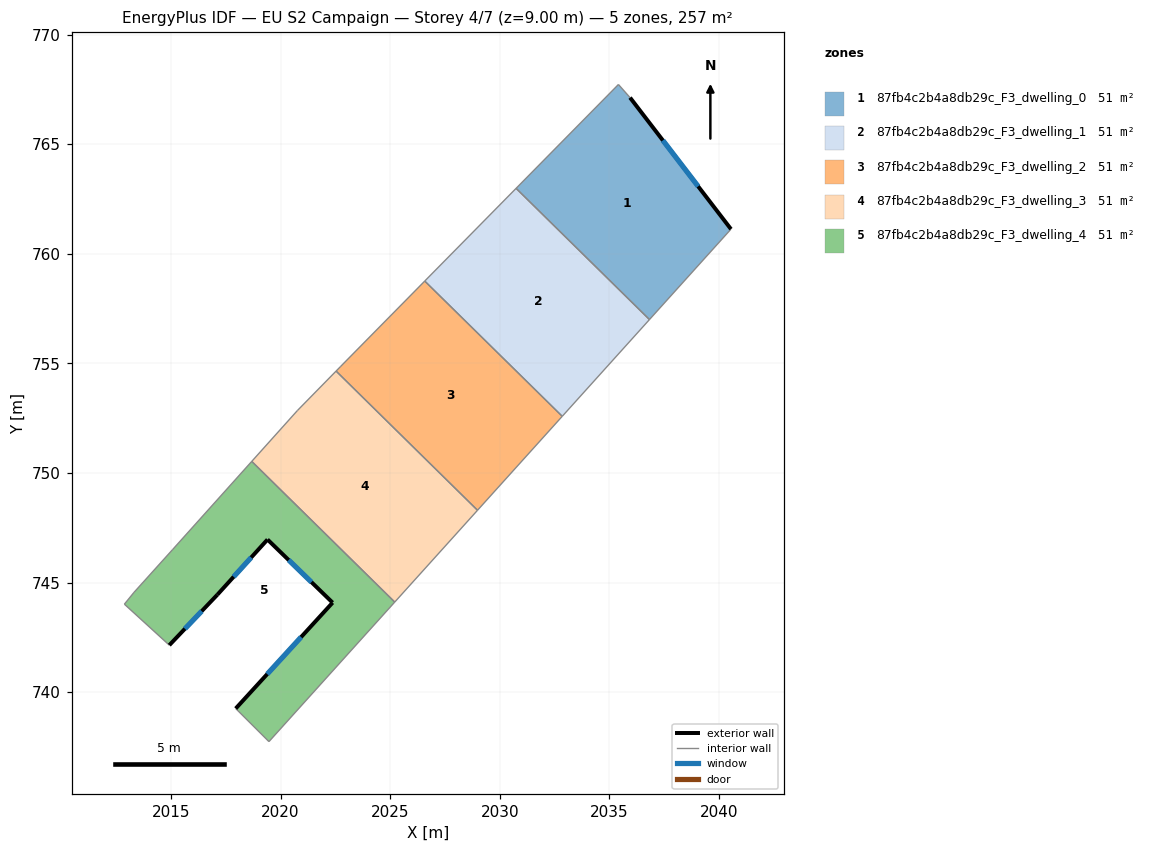
=== STOREY PLAN SPEC (per zone: floor XY polygon, exterior-wall plan segments, windows/doors) ===
zone 1: 87fb4c2b4a8db29c_F3_dwelling_0  (51.5 m²)
  floor: (2035.94, 767.12) (2040.55, 761.12) (2036.83, 757.00) (2030.75, 762.99) (2035.42, 767.72)
  exterior wall: (2040.55, 761.12) – (2035.94, 767.12)  [7.6 m]
    window: (2039.05, 763.08) – (2037.44, 765.17)  [2.8 m²]
  interior walls: 4
zone 2: 87fb4c2b4a8db29c_F3_dwelling_1  (51.5 m²)
  floor: (2036.83, 757.00) (2032.85, 752.58) (2026.58, 758.76) (2030.75, 762.99)
  interior walls: 4
zone 3: 87fb4c2b4a8db29c_F3_dwelling_2  (51.5 m²)
  floor: (2032.85, 752.58) (2028.99, 748.30) (2022.53, 754.65) (2022.73, 754.84) (2026.58, 758.76)
  interior walls: 5
zone 4: 87fb4c2b4a8db29c_F3_dwelling_3  (51.5 m²)
  floor: (2028.99, 748.30) (2025.21, 744.11) (2018.69, 750.53) (2020.77, 752.84) (2022.53, 754.65)
  interior walls: 5
zone 5: 87fb4c2b4a8db29c_F3_dwelling_4  (51.5 m²)
  floor: (2025.21, 744.11) (2019.47, 737.75) (2017.95, 739.25) (2022.38, 744.08) (2019.41, 746.96) (2017.12, 744.45) (2014.93, 742.14) (2012.88, 744.01) (2013.32, 744.55) (2015.07, 746.50) (2018.69, 750.53)
  exterior wall: (2014.93, 742.14) – (2017.12, 744.45)  [3.2 m]
    window: (2015.64, 742.89) – (2016.40, 743.70)  [1.2 m²]
  exterior wall: (2022.38, 744.08) – (2017.95, 739.25)  [6.5 m]
    window: (2020.94, 742.51) – (2019.39, 740.83)  [2.4 m²]
  exterior wall: (2019.41, 746.96) – (2022.38, 744.08)  [4.1 m]
    window: (2020.37, 746.03) – (2021.41, 745.02)  [1.5 m²]
  exterior wall: (2017.12, 744.45) – (2019.41, 746.96)  [3.4 m]
    window: (2017.86, 745.26) – (2018.66, 746.15)  [1.2 m²]
  interior walls: 7

=== DERIVED (storey summary) ===
Building: EU S2 Campaign
Storey: 4 of 7  (floor level z = 9.00 m)
Storey gross floor area: 257.3 m²
Zones on this storey: 5
  - 87fb4c2b4a8db29c_F3_dwelling_0: floor 51.5 m²; exterior wall 7.6 m (22.7 m²); 1 window(s) 2.8 m²; WWR 12.2%
  - 87fb4c2b4a8db29c_F3_dwelling_1: floor 51.5 m²
  - 87fb4c2b4a8db29c_F3_dwelling_2: floor 51.5 m²
  - 87fb4c2b4a8db29c_F3_dwelling_3: floor 51.5 m²
  - 87fb4c2b4a8db29c_F3_dwelling_4: floor 51.5 m²; exterior wall 17.3 m (51.8 m²); 4 window(s) 6.3 m²; WWR 12.2%
Zone adjacency (shared interzone walls):
  - 87fb4c2b4a8db29c_F3_dwelling_0 ↔ 87fb4c2b4a8db29c_F3_dwelling_1
  - 87fb4c2b4a8db29c_F3_dwelling_1 ↔ 87fb4c2b4a8db29c_F3_dwelling_2
  - 87fb4c2b4a8db29c_F3_dwelling_2 ↔ 87fb4c2b4a8db29c_F3_dwelling_3
  - 87fb4c2b4a8db29c_F3_dwelling_3 ↔ 87fb4c2b4a8db29c_F3_dwelling_4